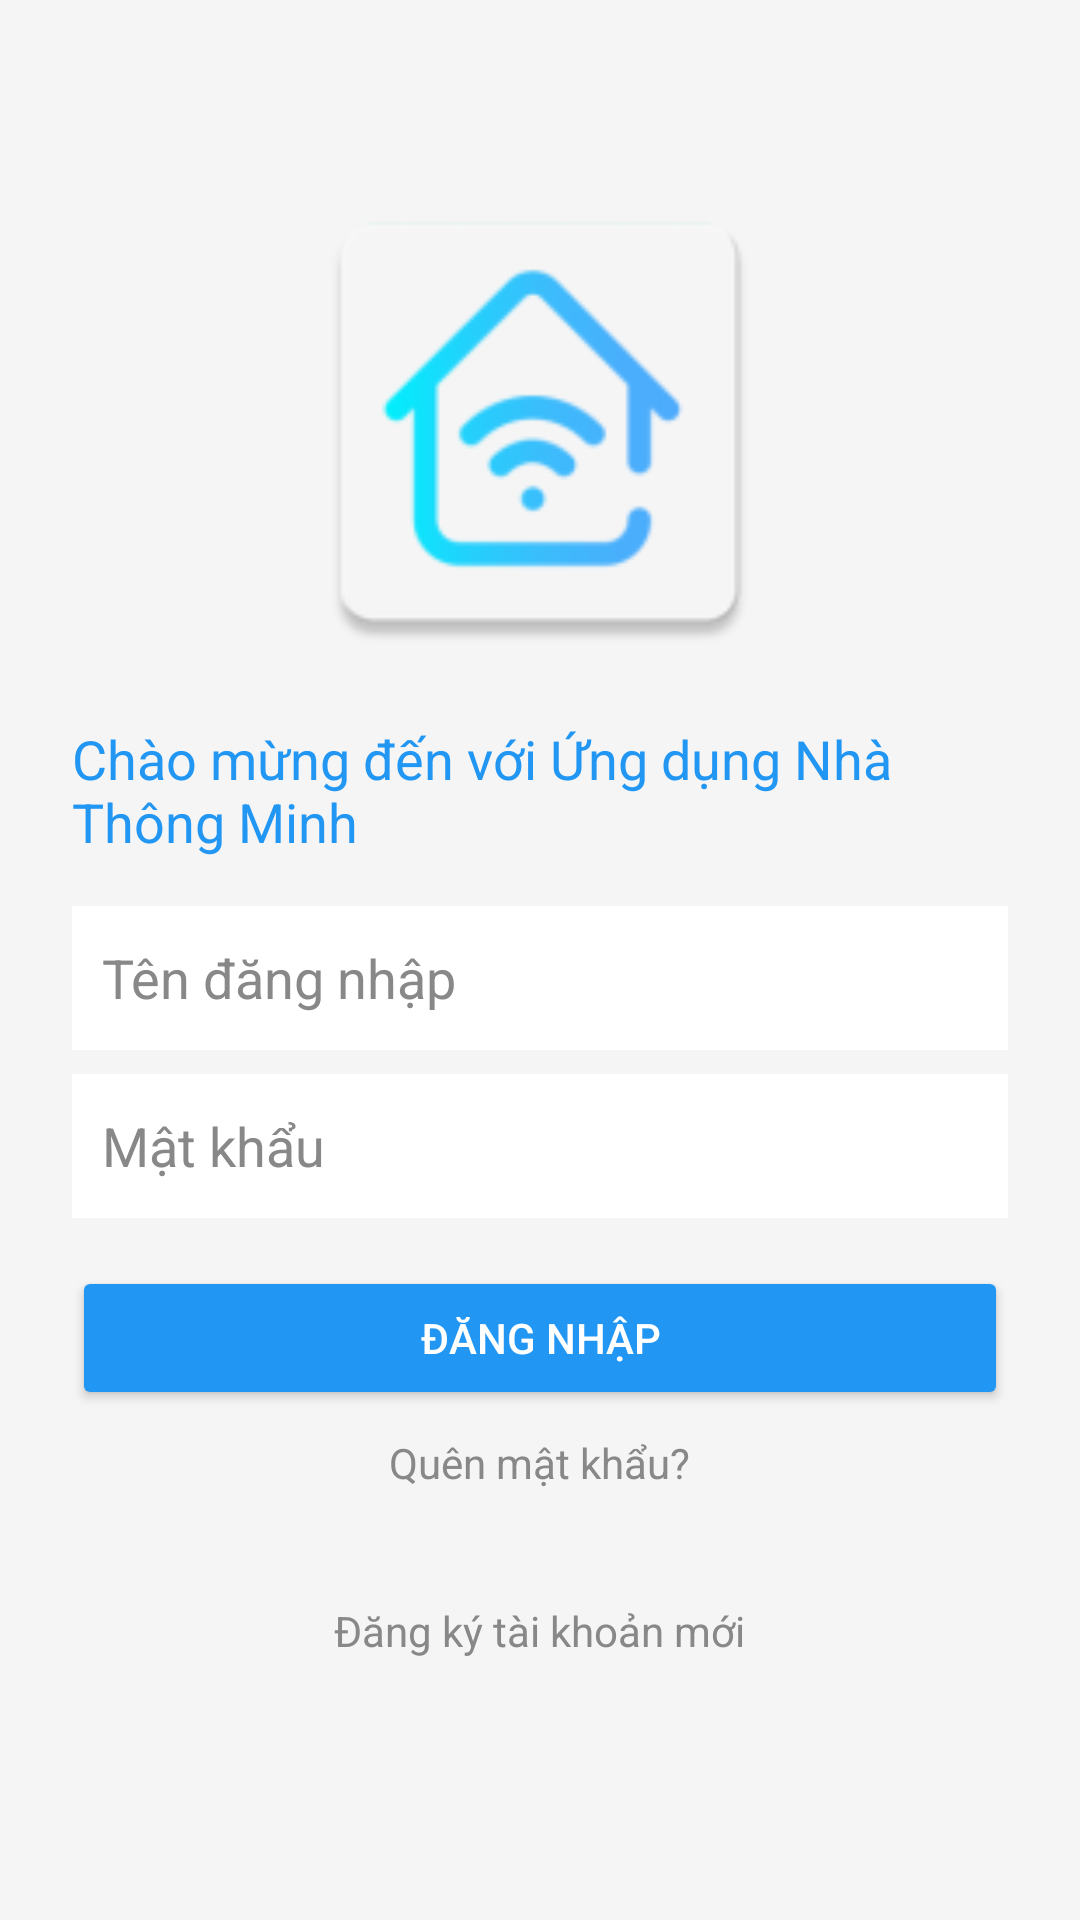

The Android layout XML behind this screen, and the referenced resources:
<!-- AndroidManifest.xml: application theme Theme.SmartHomeApk -->
<!-- res/layout/activity_login.xml -->
<LinearLayout xmlns:android="http://schemas.android.com/apk/res/android"
    xmlns:tools="http://schemas.android.com/tools"
    android:layout_width="match_parent"
    android:layout_height="match_parent"
    android:orientation="vertical"
    android:gravity="center"
    android:padding="24dp"
    android:background="@color/background"
    tools:context=".LoginActivity">

    <ImageView
        android:id="@+id/logoImageView"
        android:layout_width="203dp"
        android:layout_height="167dp"
        android:contentDescription="@string/app_logo"
        android:src="@mipmap/ic_smarthome" />

    <TextView
        android:id="@+id/welcomeTextView"
        android:layout_width="wrap_content"
        android:layout_height="wrap_content"
        android:text="@string/welcome_message"
        android:textSize="18sp"
        android:textColor="#2196F3"
        android:layout_marginTop="16dp" />

    <EditText
        android:id="@+id/usernameEditText"
        android:layout_width="match_parent"
        android:layout_height="wrap_content"
        android:layout_marginTop="16dp"
        android:background="#FFFFFF"
        android:hint="@string/username_hint"
        android:minHeight="48dp"
        android:padding="10dp"
        android:textColor="@color/black"
        android:textColorHint="@color/secondary_text_color"/>

    <EditText
        android:id="@+id/passwordEditText"
        android:layout_width="match_parent"
        android:layout_height="wrap_content"
        android:layout_marginTop="8dp"
        android:background="#FFFFFF"
        android:hint="@string/password_hint"
        android:inputType="textPassword"
        android:minHeight="48dp"
        android:padding="10dp"
        android:textColor="@color/black"
        android:textColorHint="@color/secondary_text_color"/>






    <Button
        android:id="@+id/loginButton"
        android:layout_width="match_parent"
        android:layout_height="wrap_content"
        android:text="@string/login"
        android:layout_marginTop="16dp"
        android:backgroundTint="@color/primary_button_color"
        android:textColor="@color/primary_text_color" />

    <TextView
        android:id="@+id/forgotPasswordTextView"
        android:layout_width="wrap_content"
        android:layout_height="wrap_content"
        android:layout_marginTop="8dp"
        android:clickable="true"
        android:minHeight="48dp"
        android:text="@string/forgot_password"
        android:textColor="@color/secondary_text_color"
        android:textSize="14sp" />

    <TextView
        android:id="@+id/registerTextView"
        android:layout_width="wrap_content"
        android:layout_height="wrap_content"
        android:layout_marginTop="8dp"
        android:clickable="true"
        android:minHeight="48dp"
        android:text="@string/register"
        android:textColor="@color/secondary_text_color"
        android:textSize="14sp" />
</LinearLayout>
<!-- resources referenced by this layout -->
<resources>
  <color name="background">#F5F5F5</color>
  <color name="black">#FF000000</color>
  <color name="primary_button_color">#2196F3</color>
  <color name="primary_text_color">#FFFFFF</color>
  <color name="secondary_text_color">#888888</color>
  <!-- mipmap ic_smarthome: webp bitmap (mipmap-hdpi, 1892 bytes) -->
  <string name="app_logo">Logo ứng dụng</string>
  <string name="forgot_password">Quên mật khẩu?</string>
  <string name="login">Đăng nhập</string>
  <string name="password_hint">Mật khẩu</string>
  <string name="register">Đăng ký tài khoản mới</string>
  <string name="username_hint">Tên đăng nhập</string>
  <string name="welcome_message">Chào mừng đến với Ứng dụng Nhà Thông Minh</string>
  <style name="Theme.SmartHomeApk" parent="Base.Theme.SmartHomeApk" />
  <style name="Base.Theme.SmartHomeApk" parent="Theme.Material3.DayNight.NoActionBar">
          
          
      </style>
</resources>
